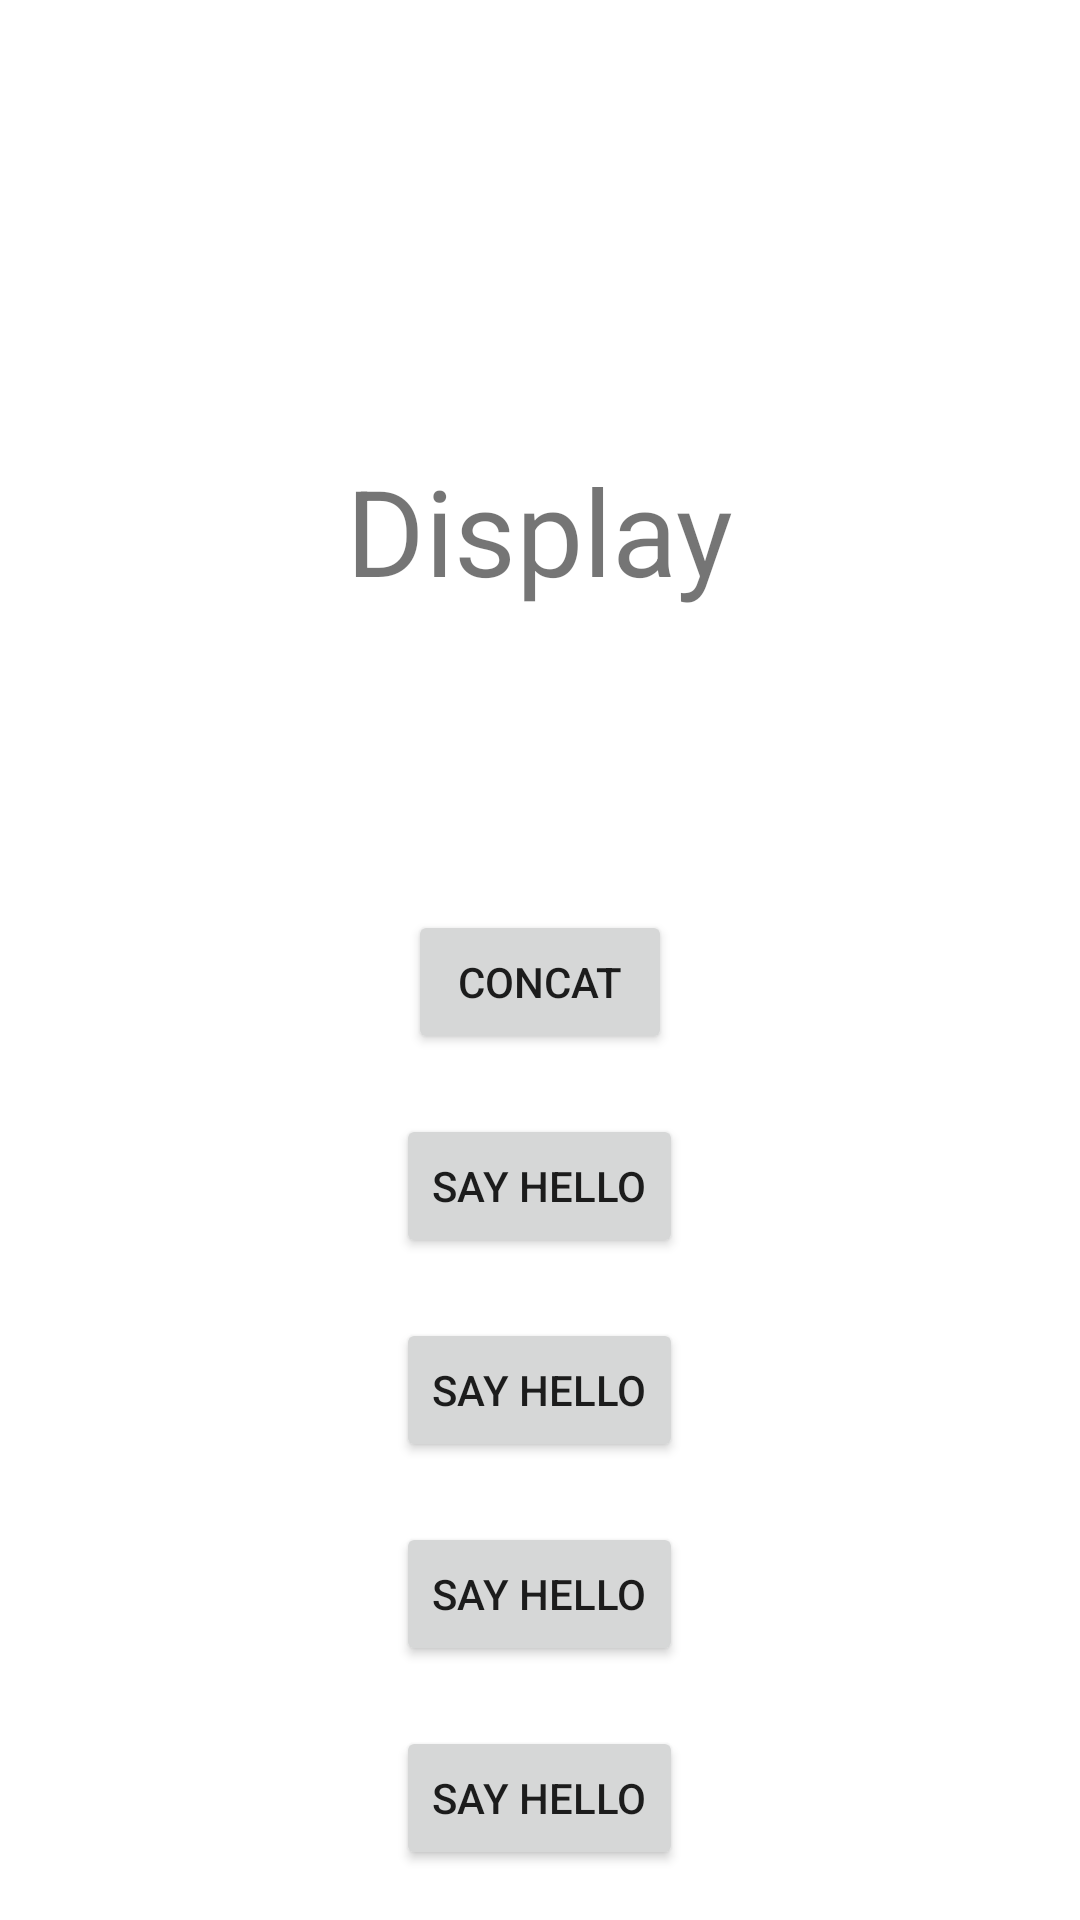

Produce the Android XML layout that renders to this screen, including the resource entries it uses.
<!-- AndroidManifest.xml: application theme Theme.MyApplication -->
<!-- res/layout/activity_main.xml -->
<?xml version="1.0" encoding="utf-8"?>
<RelativeLayout xmlns:android="http://schemas.android.com/apk/res/android"
    xmlns:app="http://schemas.android.com/apk/res-auto"
    xmlns:tools="http://schemas.android.com/tools"
    android:layout_width="match_parent"
    android:layout_height="match_parent"
    tools:context=".MainActivity">

    <TextView
        android:id="@+id/display"
        android:layout_width="wrap_content"
        android:layout_height="wrap_content"
        android:layout_alignParentTop="true"
        android:layout_centerHorizontal="true"
        android:layout_marginTop="150dp"
        android:textSize="40sp"
        android:text="Display"></TextView>

    <Button
        android:id="@+id/ConCat"
        android:layout_width="wrap_content"
        android:layout_height="wrap_content"
        android:layout_below="@+id/display"
        android:layout_centerHorizontal="true"
        android:layout_marginTop="100dp"
        android:text="ConCat"
        ></Button>

    <Button
        android:id="@+id/firstButton"
        android:layout_width="wrap_content"
        android:layout_height="wrap_content"
        android:layout_below="@+id/ConCat"
        android:layout_centerHorizontal="true"
        android:layout_marginTop="@dimen/distance"
        android:text="Say Hello"
        ></Button>

    <Button
        android:id="@+id/secondButton"
        android:layout_width="wrap_content"
        android:layout_height="wrap_content"
        android:layout_below="@+id/firstButton"
        android:layout_centerHorizontal="true"
        android:layout_marginTop="@dimen/distance"
        android:text="Say Hello"
        ></Button>

    <Button
        android:id="@+id/thirdButton"
        android:layout_width="wrap_content"
        android:layout_height="wrap_content"
        android:layout_below="@+id/secondButton"
        android:layout_centerHorizontal="true"
        android:layout_marginTop="@dimen/distance"
        android:text="Say Hello"
        ></Button>

    <Button
        android:id="@+id/fourthButton"
        android:layout_width="wrap_content"
        android:layout_height="wrap_content"
        android:layout_below="@+id/thirdButton"
        android:layout_centerHorizontal="true"
        android:layout_marginTop="@dimen/distance"
        android:text="Say Hello"
        ></Button>


</RelativeLayout>
<!-- resources referenced by this layout -->
<resources>
  <dimen name="distance">20dp</dimen>
  <style name="Theme.MyApplication" parent="Theme.MaterialComponents.DayNight.DarkActionBar">
          
          <item name="colorPrimary">@color/purple_500</item>
          <item name="colorPrimaryVariant">@color/purple_700</item>
          <item name="colorOnPrimary">@color/white</item>
          
          <item name="colorSecondary">@color/teal_200</item>
          <item name="colorSecondaryVariant">@color/teal_700</item>
          <item name="colorOnSecondary">@color/black</item>
          
          <item name="android:statusBarColor" tools:targetApi="l">?attr/colorPrimaryVariant</item>
          
      </style>
  <!-- not gathered from this repository: default colours our renderer supplied (Android Studio template values) -->
  <color name="purple_500">#FF6200EE</color>
  <color name="purple_700">#FF3700B3</color>
  <color name="teal_200">#FF03DAC5</color>
  <color name="teal_700">#FF018786</color>
  <color name="black">#FF000000</color>
  <color name="white">#FFFFFFFF</color>
</resources>
